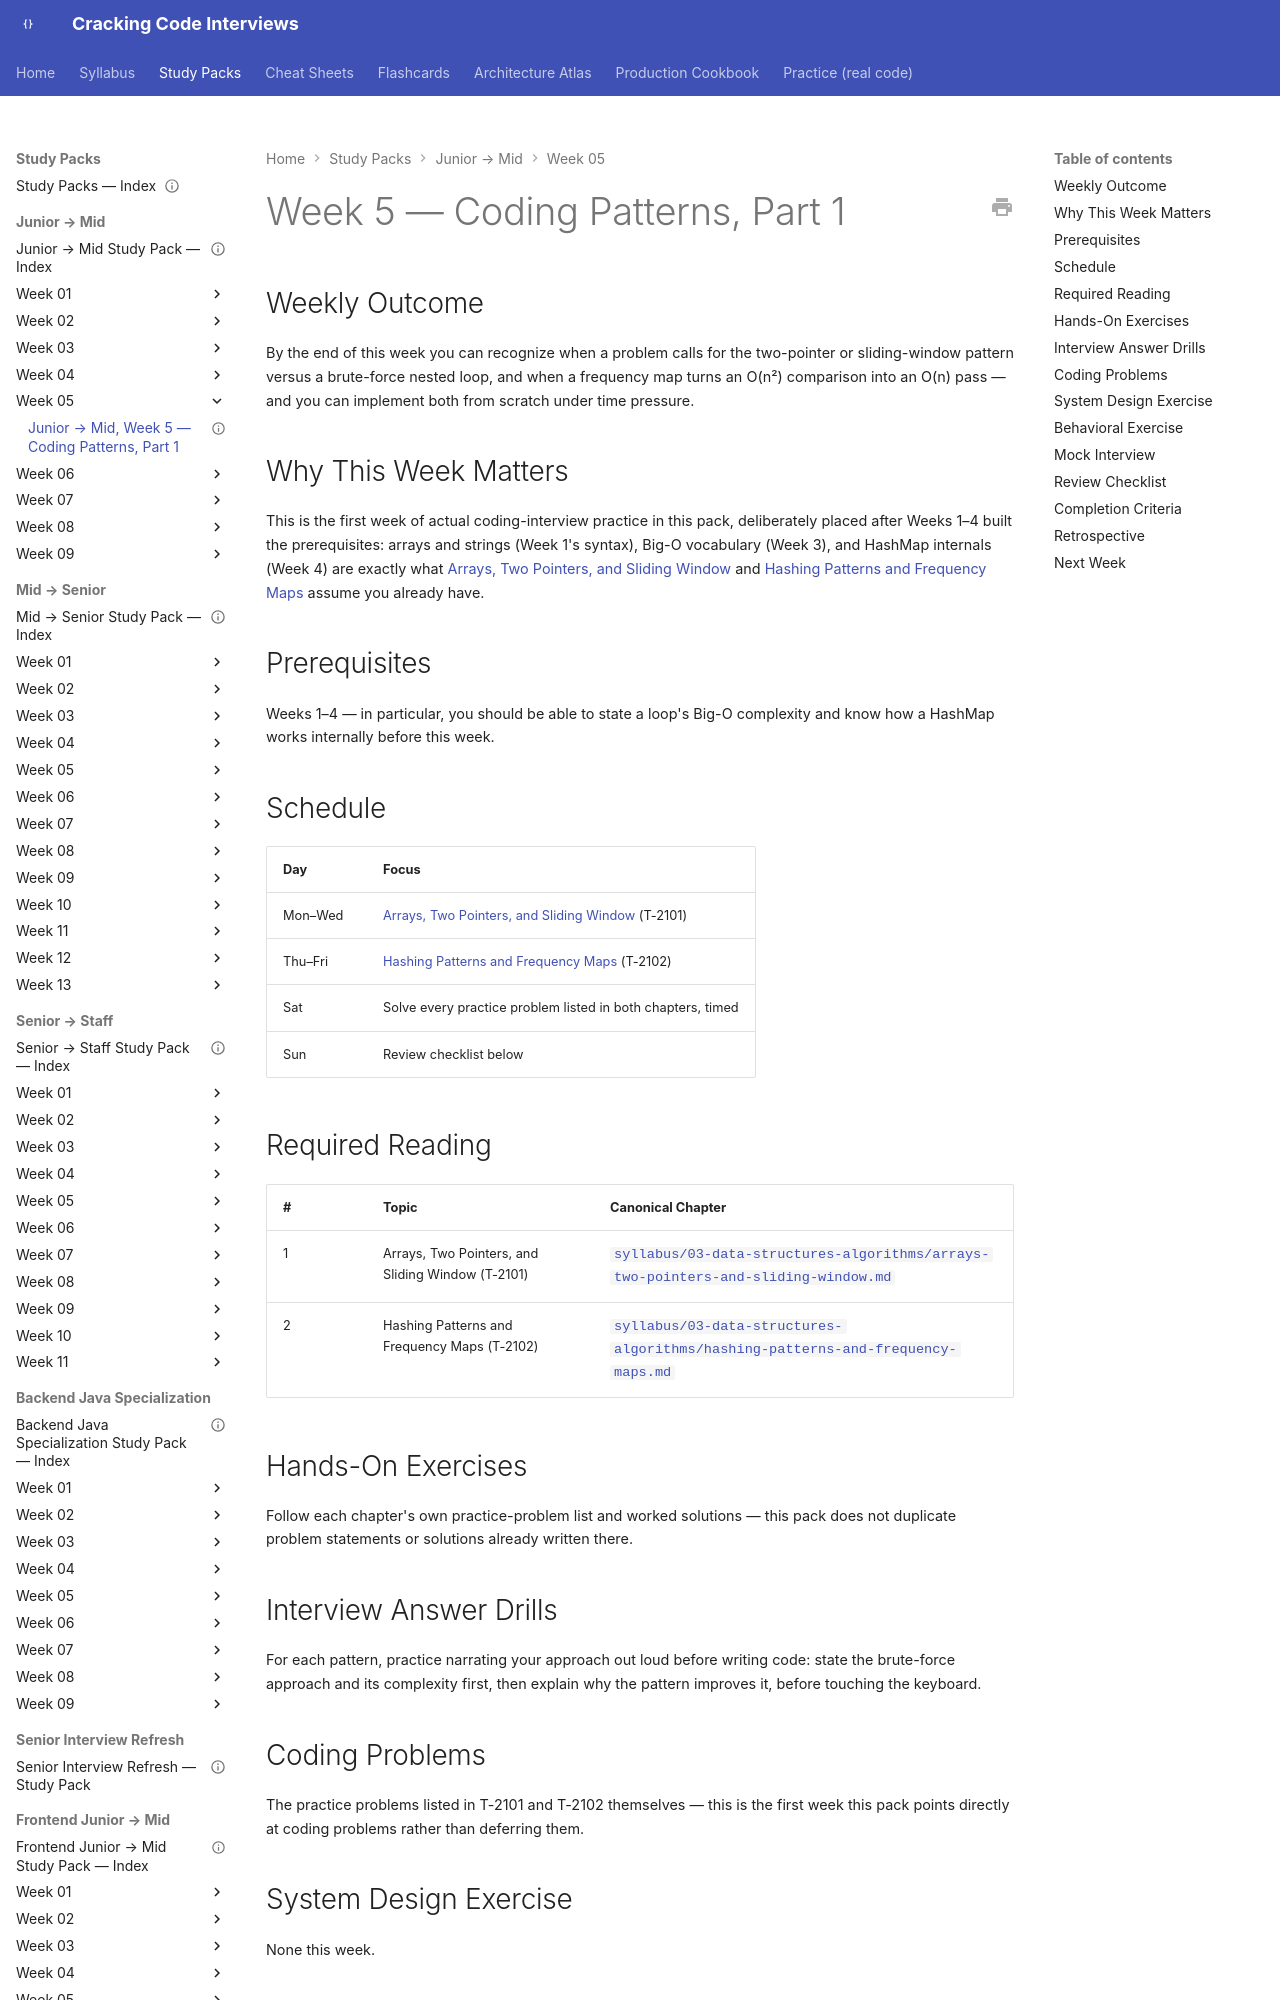

repository: JuanMelendres/cracking-code-interviews · page: study-packs/junior-to-mid/week-05/index.html · generator: mkdocs

---
title: "Junior → Mid, Week 5 — Coding Patterns, Part 1"
document_type: study-pack
week: 5
track: junior-to-mid
status: draft
estimated_hours: 7
---

# Week 5 — Coding Patterns, Part 1

## Weekly Outcome

By the end of this week you can recognize when a problem calls for the two-pointer or sliding-window pattern versus a brute-force nested loop, and when a frequency map turns an O(n²) comparison into an O(n) pass — and you can implement both from scratch under time pressure.

## Why This Week Matters

This is the first week of actual coding-interview practice in this pack, deliberately placed after Weeks 1–4 built the prerequisites: arrays and strings (Week 1's syntax), Big-O vocabulary (Week 3), and HashMap internals (Week 4) are exactly what [Arrays, Two Pointers, and Sliding Window](../../../syllabus/03-data-structures-algorithms/arrays-two-pointers-and-sliding-window.md) and [Hashing Patterns and Frequency Maps](../../../syllabus/03-data-structures-algorithms/hashing-patterns-and-frequency-maps.md) assume you already have.

## Prerequisites

Weeks 1–4 — in particular, you should be able to state a loop's Big-O complexity and know how a HashMap works internally before this week.

## Schedule

| Day | Focus |
|---|---|
| Mon–Wed | [Arrays, Two Pointers, and Sliding Window](../../../syllabus/03-data-structures-algorithms/arrays-two-pointers-and-sliding-window.md) (T-2101) |
| Thu–Fri | [Hashing Patterns and Frequency Maps](../../../syllabus/03-data-structures-algorithms/hashing-patterns-and-frequency-maps.md) (T-2102) |
| Sat | Solve every practice problem listed in both chapters, timed |
| Sun | Review checklist below |
